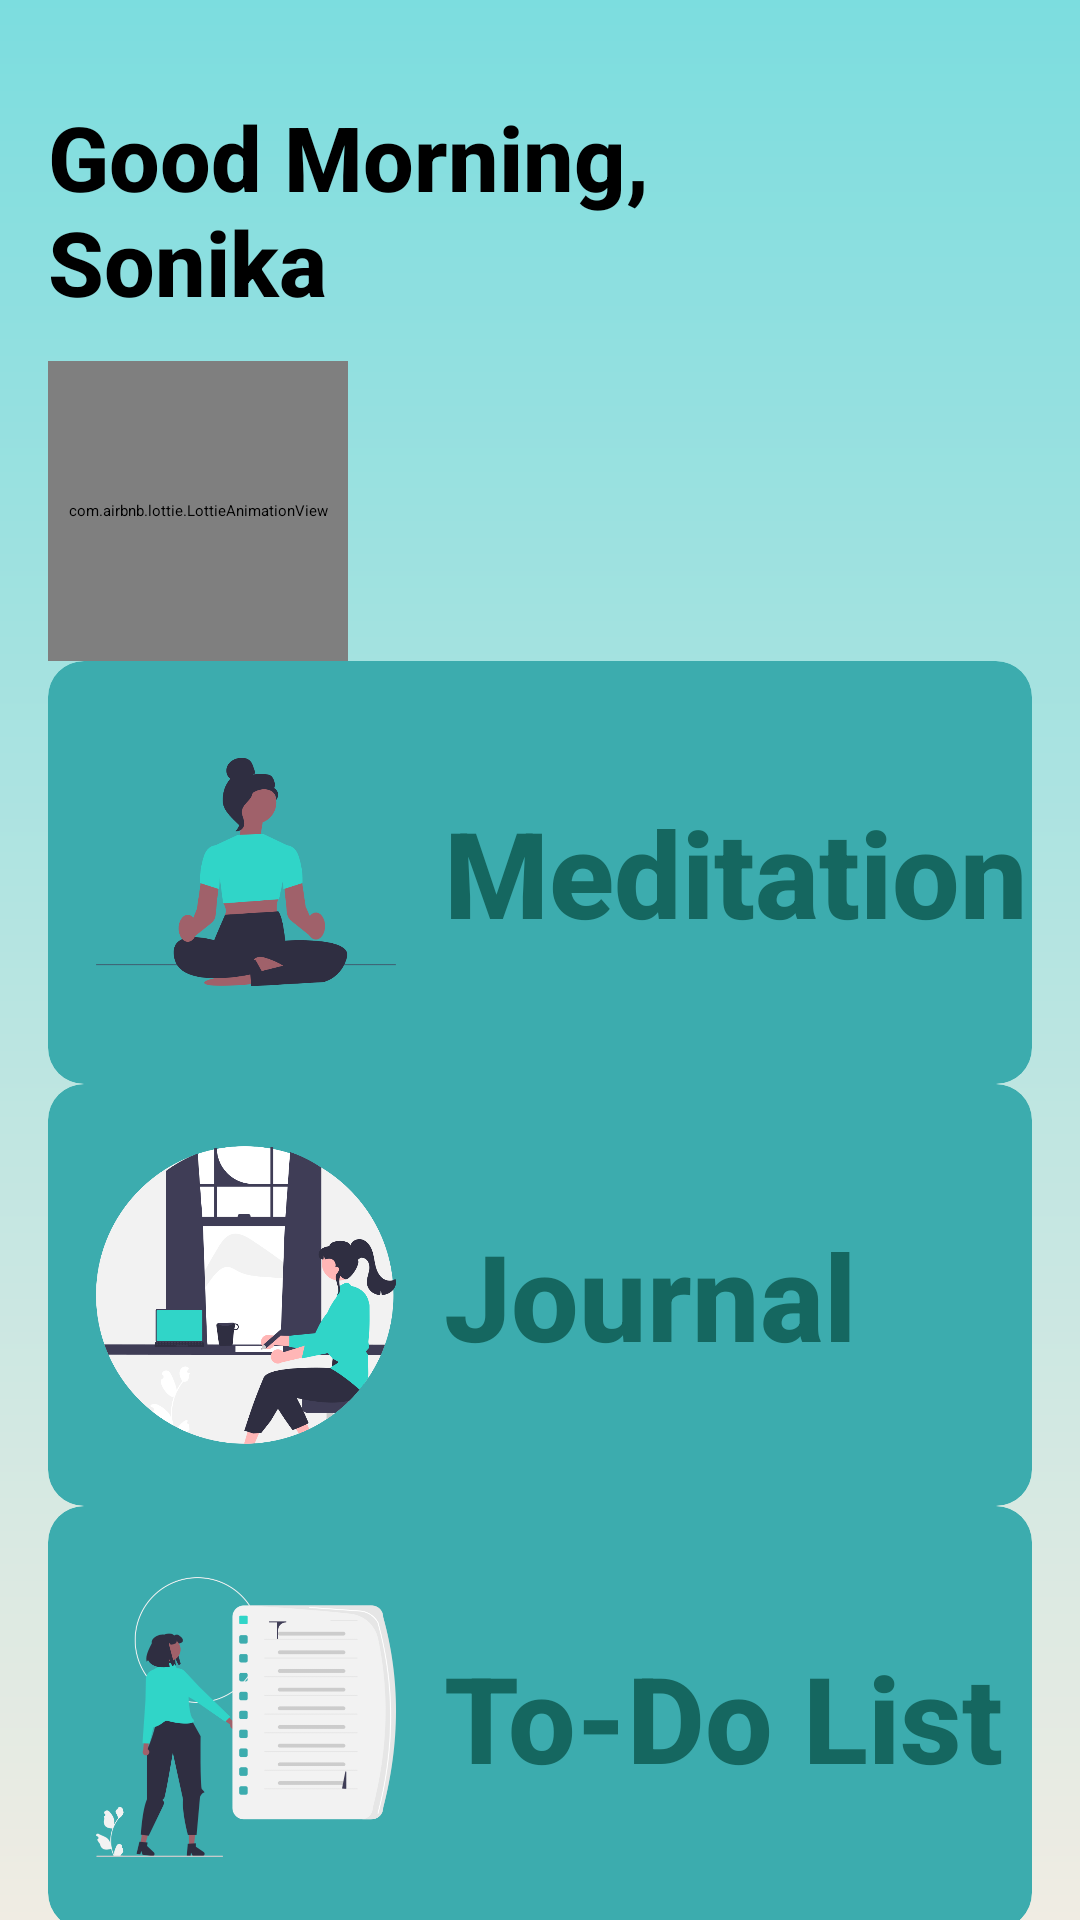

Layout XML and referenced resources for this Android screen:
<!-- AndroidManifest.xml: application theme Theme.Sarvatra -->
<!-- res/layout/activity_home.xml -->
<?xml version="1.0" encoding="utf-8"?>
<androidx.constraintlayout.widget.ConstraintLayout xmlns:android="http://schemas.android.com/apk/res/android"
    xmlns:app="http://schemas.android.com/apk/res-auto"
    xmlns:tools="http://schemas.android.com/tools"
    android:id="@+id/main"
    android:layout_width="match_parent"
    android:layout_height="match_parent"
    android:background="@drawable/app_background"
    tools:context=".activities.HomeActivity">

    
    <TextView
        android:id="@+id/greeting_text"
        android:layout_width="wrap_content"
        android:layout_height="wrap_content"
        android:text="@string/good_morning_nsonika"
        android:textSize="30dp"
        android:textColor="#000000"
        android:textStyle="bold"
        android:layout_marginStart="16dp"
        android:layout_marginTop="32dp"
        app:layout_constraintStart_toStartOf="parent"
        app:layout_constraintTop_toTopOf="parent"
        android:fontFamily="sans-serif-medium" />

    
    <ImageView
        android:id="@+id/profile_icon"
        android:layout_width="100dp"
        android:layout_height="40dp"
        android:layout_marginEnd="16dp"
        android:backgroundTint="#4DCFCF"
        android:src="@drawable/user"
        android:layout_marginTop="30dp"
        app:layout_constraintEnd_toEndOf="parent"
        app:layout_constraintTop_toTopOf="parent"
        android:paddingVertical="90dp" />

    <com.airbnb.lottie.LottieAnimationView
        android:id="@+id/night_animation"
        android:layout_width="100dp"
        android:layout_height="100dp"
        android:layout_marginTop="16dp"
        app:lottie_autoPlay="true"
        app:lottie_loop="true"
        app:lottie_rawRes="@raw/night"
        app:layout_constraintTop_toBottomOf="@id/greeting_text"
        app:layout_constraintStart_toStartOf="@id/greeting_text"
        app:layout_constraintBottom_toTopOf="@id/meditation_card"
        app:layout_constraintHorizontal_bias="0"
        android:visibility="gone" />

    
    <com.airbnb.lottie.LottieAnimationView
        android:id="@+id/sun_animation"
        android:layout_width="100dp"
        app:lottie_autoPlay="true"
        app:lottie_loop="true"
        android:layout_height="100dp"
        android:layout_marginTop="16dp"
        app:lottie_rawRes="@raw/sun"
        app:layout_constraintTop_toBottomOf="@id/greeting_text"
        app:layout_constraintStart_toStartOf="@id/greeting_text"
        app:layout_constraintBottom_toTopOf="@id/meditation_card"
        app:layout_constraintHorizontal_bias="0" />

    
    <androidx.cardview.widget.CardView
        android:id="@+id/meditation_card"
        android:layout_width="0dp"
        android:layout_height="0dp"
        android:layout_marginStart="16dp"
        android:layout_marginEnd="16dp"
        app:cardCornerRadius="12dp"
        android:focusable="true"
        android:clickable="true"
        app:cardBackgroundColor="#3CACAE"
        app:layout_constraintStart_toStartOf="parent"
        app:layout_constraintEnd_toEndOf="parent"
        app:layout_constraintTop_toBottomOf="@id/sun_animation"
        app:layout_constraintBottom_toTopOf="@id/journal_card"
        app:layout_constraintHeight_percent="0.22"
        app:cardElevation="4dp">

        <RelativeLayout
            android:layout_width="match_parent"
            android:layout_height="match_parent">

            <ImageView
                android:id="@+id/meditation_image"
                android:layout_width="100dp"
                android:layout_height="100dp"
                android:layout_centerVertical="true"
                android:layout_marginStart="16dp"
                android:src="@drawable/pic1"
                android:contentDescription="Meditation" />

            <TextView
                android:id="@+id/meditation_text"
                android:layout_width="wrap_content"
                android:layout_height="wrap_content"
                android:layout_centerVertical="true"
                android:layout_toEndOf="@id/meditation_image"
                android:layout_marginStart="16dp"
                android:text="Meditation"
                android:textAlignment="center"
                android:textStyle="bold"
                android:textColor="#156760"
                android:textSize="40dp"
                android:fontFamily="sans-serif-medium" />
        </RelativeLayout>
    </androidx.cardview.widget.CardView>

    
    <androidx.cardview.widget.CardView
        android:id="@+id/journal_card"
        android:layout_width="0dp"
        android:layout_height="0dp"
        android:clickable="true"
        android:layout_marginStart="16dp"
        android:layout_marginEnd="16dp"
        app:cardCornerRadius="12dp"
        android:focusable="true"
        app:cardBackgroundColor="#3CACAE"
        app:layout_constraintStart_toStartOf="parent"
        app:layout_constraintEnd_toEndOf="parent"
        app:layout_constraintTop_toBottomOf="@+id/meditation_card"
        app:layout_constraintBottom_toTopOf="@id/todo_card"
        app:layout_constraintHeight_percent="0.22"
        app:cardElevation="4dp">

        <RelativeLayout
            android:layout_width="match_parent"
            android:layout_height="match_parent">

            <ImageView
                android:id="@+id/journal_image"
                android:layout_width="100dp"
                android:layout_height="100dp"
                android:layout_centerVertical="true"
                android:layout_marginStart="16dp"
                android:src="@drawable/pic2"
                android:contentDescription="Journal" />

            <TextView
                android:id="@+id/journal_text"
                android:layout_width="wrap_content"
                android:layout_height="wrap_content"
                android:layout_centerVertical="true"
                android:layout_toEndOf="@id/journal_image"
                android:layout_marginStart="16dp"
                android:text="Journal"
                android:textAlignment="center"
                android:textColor="#156760"
                android:textSize="40dp"
                android:textStyle="bold"
                android:fontFamily="sans-serif-medium" />
        </RelativeLayout>
    </androidx.cardview.widget.CardView>

    
    <androidx.cardview.widget.CardView
        android:id="@+id/todo_card"
        android:layout_width="0dp"
        android:clickable="true"
        android:layout_height="0dp"
        android:layout_marginStart="16dp"
        android:layout_marginEnd="16dp"
        app:cardCornerRadius="12dp"
        android:focusable="true"
        app:cardBackgroundColor="#3CACAE"
        app:layout_constraintStart_toStartOf="parent"
        app:layout_constraintEnd_toEndOf="parent"
        app:layout_constraintTop_toBottomOf="@+id/journal_card"
        app:layout_constraintBottom_toBottomOf="parent"
        app:layout_constraintHeight_percent="0.22"
        app:cardElevation="30dp">

        <RelativeLayout
            android:layout_width="match_parent"
            android:layout_height="match_parent">

            <ImageView
                android:id="@+id/todo_image"
                android:layout_width="100dp"
                android:layout_height="100dp"
                android:layout_centerVertical="true"
                android:layout_marginStart="16dp"
                android:src="@drawable/pic3"
                android:contentDescription="Journal" />

            <TextView
                android:id="@+id/todo_text"
                android:layout_width="wrap_content"
                android:layout_height="wrap_content"
                android:layout_centerVertical="true"
                android:layout_toEndOf="@id/todo_image"
                android:layout_marginStart="16dp"
                android:text="To-Do List"
                android:textAlignment="center"
                android:textColor="#156760"
                android:textSize="40dp"
                android:textStyle="bold"
                android:fontFamily="sans-serif-medium" />
        </RelativeLayout>
    </androidx.cardview.widget.CardView>

</androidx.constraintlayout.widget.ConstraintLayout>
<!-- resources referenced by this layout -->
<resources>
  <!-- drawable app_background (drawable) -->
  <?xml version="1.0" encoding="utf-8"?>
  <layer-list xmlns:android="http://schemas.android.com/apk/res/android">
      <item>
          <shape android:shape="rectangle">
              <gradient
                  android:startColor="#7CDDDF"
  
                  android:endColor="#F0ECE3"
                  android:angle="60" />
          </shape>
      </item>
  </layer-list>
  <!-- drawable pic1: png bitmap (drawable, 21658 bytes) -->
  <!-- drawable pic2: png bitmap (drawable, 51343 bytes) -->
  <!-- drawable pic3: png bitmap (drawable, 30817 bytes) -->
  <string name="good_morning_nsonika">Good Morning,\nSonika</string>
  <style name="Theme.Sarvatra" parent="Base.Theme.Sarvatra" />
  <style name="Base.Theme.Sarvatra" parent="Theme.Material3.DayNight.NoActionBar">
          
          
      </style>
</resources>
